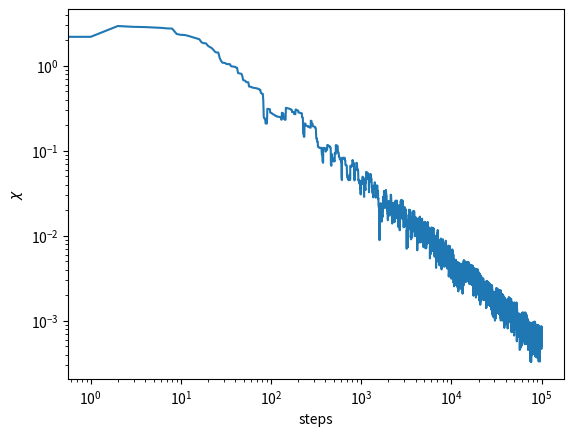

The script that saved this image:
import numpy as np
import matplotlib.pyplot as plt

L = 10
C = np.array([-0.466516, -0.834376, -0.714529, -0.0245586, 0.238837, 0.0143649, 0.271003, -0.374538, 0.873564, -0.370258, 0.891462, -0.665239, 0.810546, 0.198216, -0.816637, -0.195351, -0.573181, 0.251745, 0.647615, 0.201654])
T = 1.0

bins= 100
dx = L/bins

eps = 0.5*(np.sqrt(5)-1) * L

def asign_bin(x):
    return ((x / L) * bins).astype(int)

def weight(y):
    return np.exp(-np.sum([C[n] * np.sin(2 * np.pi * (n + 1) * y) for n in range(20)]) / T)

def compute_chi2(rho1, rho2):
    return np.sum(np.square(rho1 - rho2)) * dx


def compute_rho(num):
    x = np.linspace(0, L, num, endpoint= False)
    bin_indices = asign_bin(x)
    V = np.sum([C[i] * np.sin(2 * np.pi * (i+1) * x / L) for i in range(20)], axis = 0)
    rho = np.zeros(bins)
    for i in range(num):
        rho[bin_indices[i]] += np.exp(- V[i] / T)
    rho /= (np.sum(rho) * dx)
    return rho


def quasi_random(n):
    X = np.empty(n)
    X[0] = np.random.uniform(0, L)
    for i in range(1, n):
        x = X[i-1] + eps
        y = x/L
        y -= (int)(y)
        X[i] = y * L
    return X



rho0 = compute_rho(1000000)


def mchmc(steps):

    def step(state, useless):
        x, prob, W = state

        x += eps
        y = x/L
        y -= (int)(y)
        w = weight(y)

        bin = (int)(y * bins)
        prob *= W / (W + w)
        prob[bin] += w / (W + w)
        W += w


        return (x, prob, W), compute_chi2(rho0, prob/dx)

    x = np.random.uniform(0, L)
    w = weight(x/L)
    bin = (int)(x/dx)
    prob = np.zeros(bins)
    prob[bin] += 1.0
    state = (x, prob, w)
    chi2 = np.empty(steps)

    for i in range(steps):
        state, chi2[i] = step(state, None)

    return chi2


chi2 = mchmc(100000)
plt.plot(np.sqrt(chi2))
plt.xlabel('steps')
plt.ylabel(r'$\chi$')
plt.yscale('log')
plt.xscale('log')
plt.savefig('sinus20_large_steps.png')
plt.show()